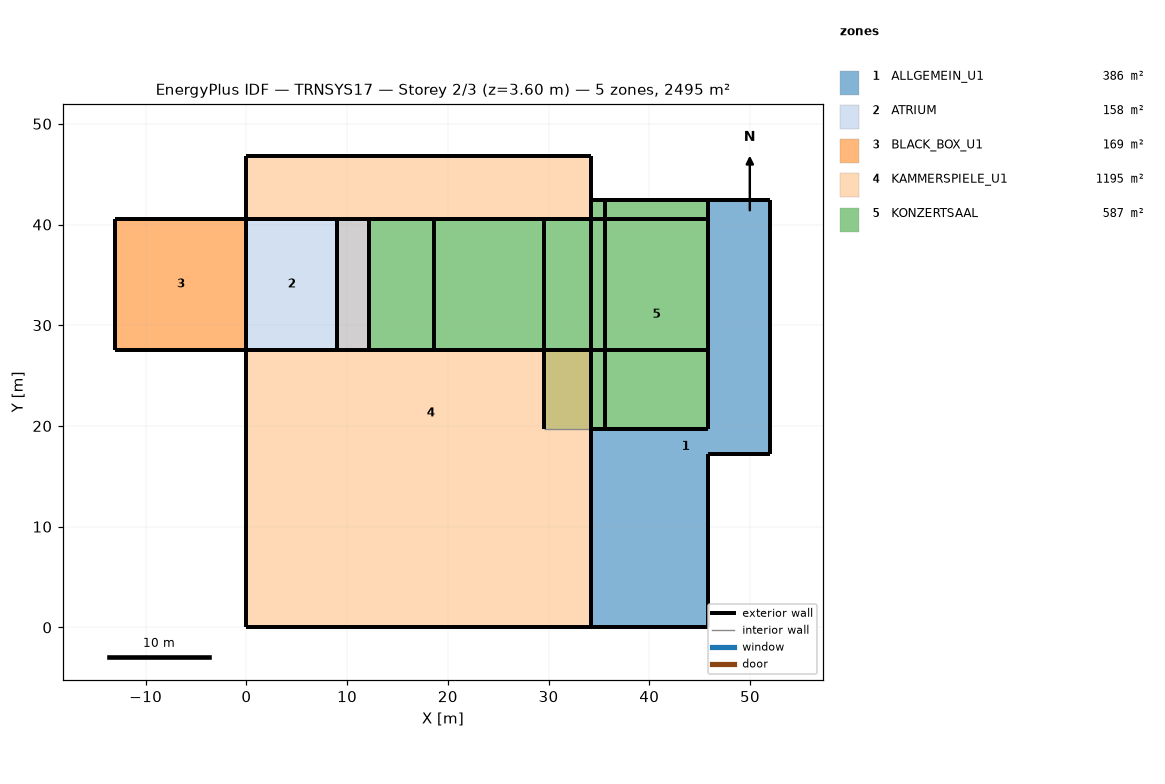
=== STOREY PLAN SPEC (per zone: floor XY polygon, exterior-wall plan segments, windows/doors) ===
zone 1: ALLGEMEIN_U1  (385.9 m²)
  floor: (52.02, 42.42) (52.02, 17.21) (45.82, 17.21) (45.82, 0.00) (34.17, 0.00) (34.17, 19.71) (45.82, 19.71) (45.82, 42.42)
  exterior wall: (45.82, 17.21) – (52.02, 17.21)  [6.2 m]
  exterior wall: (52.02, 17.21) – (52.02, 42.42)  [25.2 m]
  exterior wall: (45.82, 0.00) – (45.82, 17.21)  [17.2 m]
  exterior wall: (34.17, 0.00) – (45.82, 0.00)  [11.6 m]
  exterior wall: (45.82, 42.42) – (45.82, 19.71)  [22.7 m]
  exterior wall: (52.02, 42.42) – (45.82, 42.42)  [6.2 m] x2 surfaces
  exterior wall: (34.17, 19.71) – (45.82, 19.71)  [11.6 m]
  exterior wall: (34.17, 19.71) – (34.17, 0.00)  [19.7 m]
zone 2: ATRIUM  (158.2 m²)
  floor: (9.00, 40.57) (9.00, 27.57) (0.00, 27.57) (0.00, 40.57)
  floor: (12.17, 40.57) (12.17, 27.57) (9.00, 27.57) (9.00, 40.57)
  exterior wall: (12.17, 27.57) – (12.17, 40.57)  [13.0 m]
  exterior wall: (0.00, 27.57) – (9.00, 27.57) – (12.17, 27.57)  [12.2 m]
  exterior wall: (12.17, 40.57) – (9.00, 40.57) – (0.00, 40.57)  [12.2 m]
  exterior wall: (9.00, 27.57) – (9.00, 40.57)  [13.0 m] x2 surfaces
  exterior wall: (0.00, 40.57) – (0.00, 27.57)  [13.0 m] x2 surfaces
zone 3: BLACK_BOX_U1  (169.0 m²)
  floor: (0.00, 40.57) (0.00, 27.57) (-13.00, 27.57) (-13.00, 40.57)
  exterior wall: (0.00, 27.57) – (0.00, 40.57)  [13.0 m]
  exterior wall: (-13.00, 27.57) – (0.00, 27.57)  [13.0 m]
  exterior wall: (0.00, 40.57) – (-13.00, 40.57)  [13.0 m]
  exterior wall: (-13.00, 40.57) – (-13.00, 27.57)  [13.0 m]
zone 4: KAMMERSPIELE_U1  (1195.1 m²)
  floor: (34.17, 46.77) (34.17, 40.57) (12.17, 40.57) (12.17, 27.57) (34.17, 27.57) (34.17, 0.00) (8.80, 0.00) (8.80, 14.18) (0.00, 14.18) (0.00, 27.57) (9.00, 27.57) (9.00, 40.57) (0.00, 40.57) (0.00, 46.77)
  floor: (8.80, 14.18) (8.80, 0.00) (0.00, 0.00) (0.00, 14.18)
  exterior wall: (0.00, 46.77) – (0.00, 40.57)  [6.2 m]
  exterior wall: (34.17, 40.57) – (34.17, 46.77)  [6.2 m]
  exterior wall: (0.00, 27.57) – (0.00, 0.00)  [27.6 m]
  exterior wall: (9.00, 27.57) – (0.00, 27.57)  [9.0 m]
  exterior wall: (34.17, 46.77) – (0.00, 46.77)  [34.2 m]
  exterior wall: (0.00, 40.57) – (9.00, 40.57)  [9.0 m]
  exterior wall: (9.00, 40.57) – (9.00, 27.57)  [13.0 m]
  exterior wall: (0.00, 0.00) – (34.17, 0.00)  [34.2 m]
  exterior wall: (12.17, 40.57) – (34.17, 40.57)  [22.0 m]
  exterior wall: (34.17, 0.00) – (34.17, 27.57)  [27.6 m]
  exterior wall: (12.17, 27.57) – (12.17, 40.57)  [13.0 m]
  exterior wall: (34.17, 27.57) – (12.17, 27.57)  [22.0 m]
zone 5: KONZERTSAAL  (587.2 m²)
  floor: (29.51, 40.57) (29.51, 27.57) (12.17, 27.57) (12.17, 40.57)
  floor: (45.82, 42.42) (45.82, 19.71) (35.62, 19.71) (35.62, 42.42)
  floor: (35.62, 42.42) (35.62, 19.71) (29.51, 19.71) (29.51, 40.57) (34.17, 40.57) (34.17, 42.42)
  exterior wall: (45.82, 19.71) – (45.82, 42.42) – (45.82, 40.57) – (45.82, 27.57)  [37.6 m]
  exterior wall: (34.17, 19.71) – (45.82, 19.71)  [11.6 m]
  exterior wall: (34.17, 40.57) – (34.17, 27.57)  [13.0 m]
  exterior wall: (45.82, 42.42) – (34.17, 42.42)  [11.6 m] x2 surfaces
  exterior wall: (34.17, 42.42) – (34.17, 40.57)  [1.9 m] x3 surfaces
  exterior wall: (29.51, 40.57) – (29.51, 19.71)  [20.9 m]
  exterior wall: (34.17, 40.57) – (18.67, 40.57)  [15.5 m]
  exterior wall: (12.17, 40.57) – (12.17, 27.57)  [13.0 m]
  exterior wall: (35.62, 42.42) – (34.17, 42.42)  [1.4 m]
  exterior wall: (34.17, 40.57) – (12.17, 40.57)  [22.0 m]
  exterior wall: (45.82, 40.57) – (34.17, 40.57)  [11.6 m]
  exterior wall: (34.17, 40.57) – (29.51, 40.57)  [4.7 m]
  exterior wall: (34.17, 27.57) – (34.17, 19.71)  [7.9 m]
  exterior wall: (35.62, 19.71) – (35.62, 42.42)  [22.7 m]
  exterior wall: (34.17, 27.57) – (45.82, 27.57)  [11.6 m]
  exterior wall: (12.17, 27.57) – (34.17, 27.57) – (18.67, 27.57)  [37.5 m]
  exterior wall: (18.67, 40.57) – (18.67, 27.57)  [13.0 m]
  interior walls: 2

=== DERIVED (storey summary) ===
Building: TRNSYS17
Storey: 2 of 3  (floor level z = 3.60 m)
Storey gross floor area: 2495.5 m²
Zones on this storey: 5
  - ALLGEMEIN_U1: floor 385.9 m²; exterior wall 120.5 m (349.8 m²); WWR 0.0%
  - ATRIUM: floor 158.2 m²; exterior wall 63.3 m (1041.9 m²); WWR 0.0%
  - BLACK_BOX_U1: floor 169.0 m²; exterior wall 52.0 m (286.0 m²); WWR 0.0%
  - KAMMERSPIELE_U1: floor 1195.1 m²; exterior wall 223.9 m (1231.3 m²); WWR 0.0%
  - KONZERTSAAL: floor 587.2 m²; exterior wall 257.6 m (1574.1 m²); WWR 0.0%
Zone adjacency: (none detected)